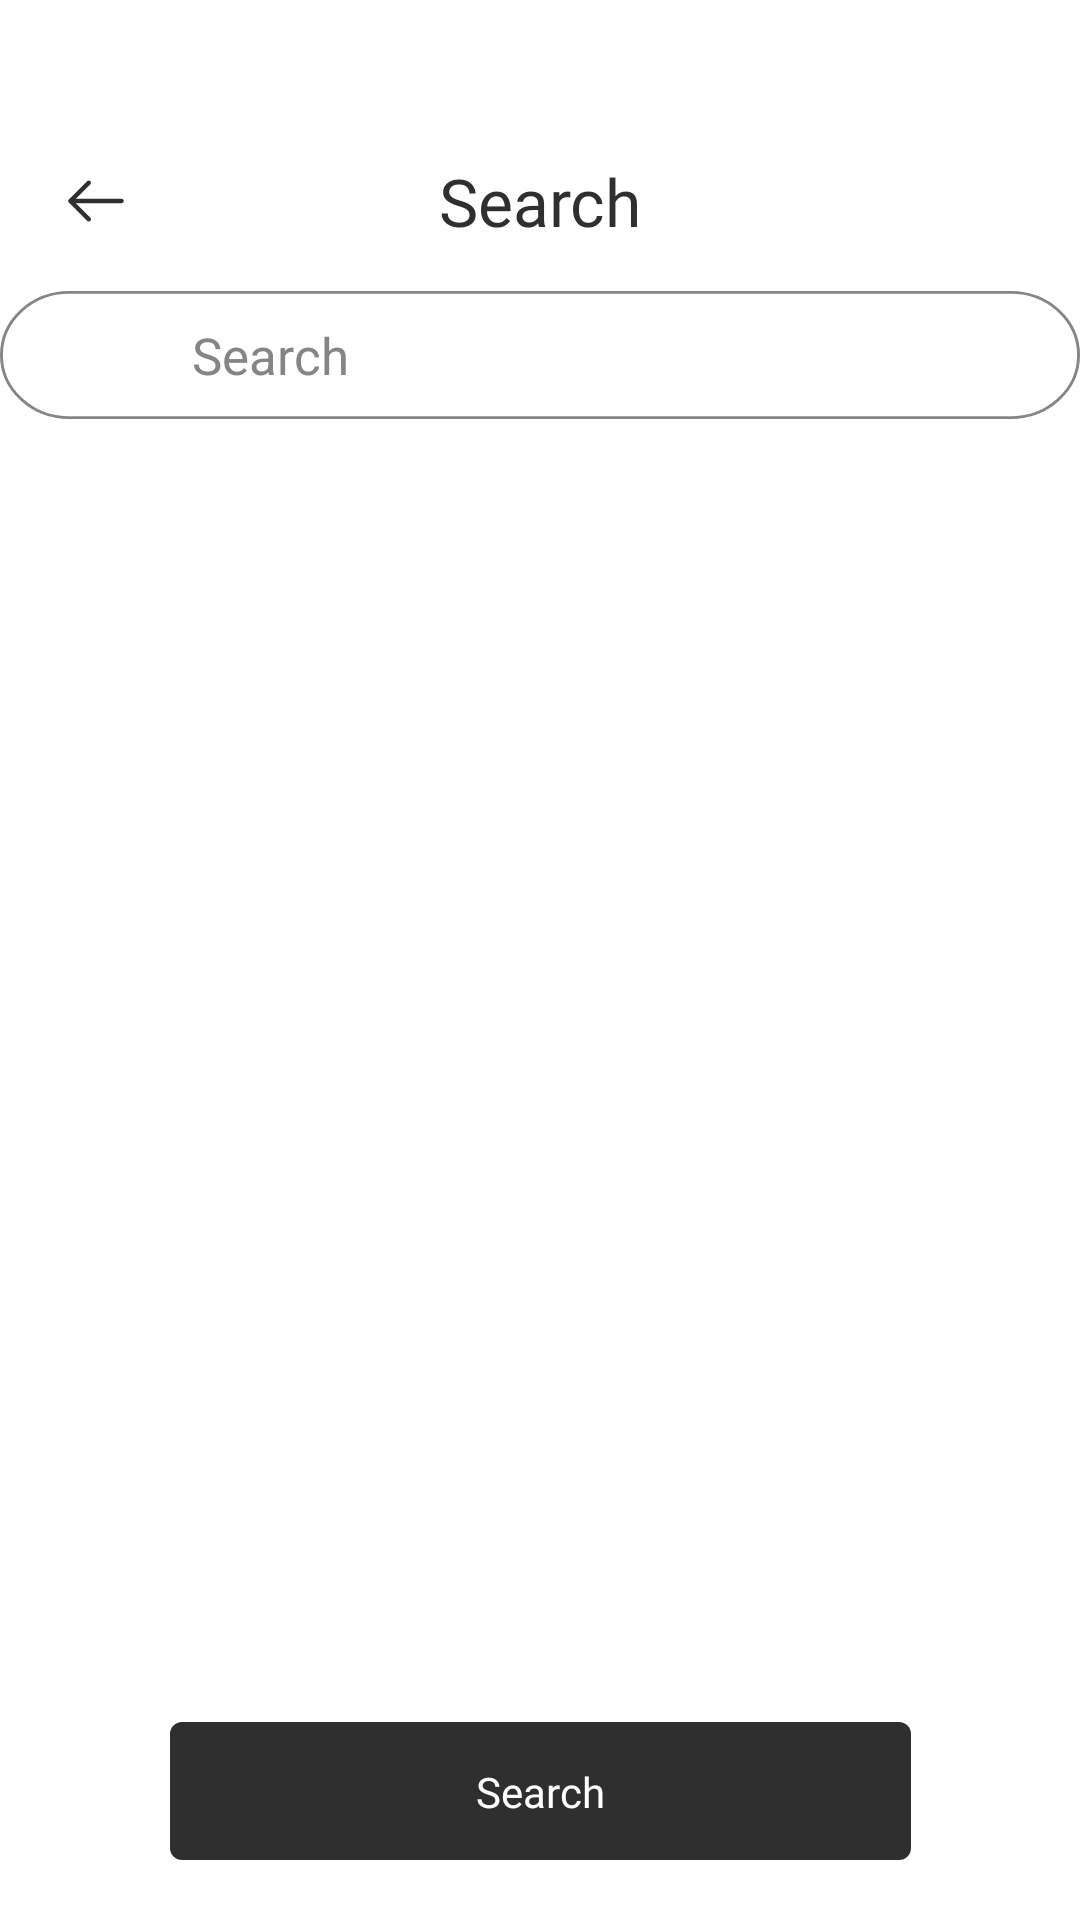

Produce the Android XML layout that renders to this screen, including the resource entries it uses.
<!-- AndroidManifest.xml: application theme Theme.Booksbury -->
<!-- res/layout/search_fragment.xml -->
<?xml version="1.0" encoding="utf-8"?>
<androidx.constraintlayout.widget.ConstraintLayout
    android:id="@+id/ConstraintLayout"
    xmlns:android="http://schemas.android.com/apk/res/android"
    android:layout_width="match_parent"
    xmlns:app="http://schemas.android.com/apk/res-auto"
    android:layout_height="match_parent"
    android:layout_marginHorizontal="20dp">


    <androidx.constraintlayout.widget.ConstraintLayout
        android:id="@+id/topPanel"
        android:layout_width="match_parent"
        android:layout_height="30dp"
        android:layout_marginHorizontal="20dp"
        android:layout_marginTop="52dp"
        app:layout_constraintStart_toStartOf="parent"
        app:layout_constraintTop_toTopOf="parent"
        app:layout_constraintEnd_toEndOf="parent">

        <Button
            style="@style/Picture24dp"
            android:id="@+id/button_back"
            android:layout_centerVertical="true"
            android:background="@drawable/arrow_left"
            app:layout_constraintStart_toStartOf="parent"
            app:layout_constraintTop_toTopOf="parent"
            app:layout_constraintBottom_toBottomOf="parent"/>

        <TextView
            android:id="@+id/title_text"
            android:layout_width="wrap_content"
            android:layout_height="wrap_content"
            android:layout_centerInParent="true"
            android:fontFamily="@font/dms_erifdisplay_regular"
            android:text="@string/search"
            android:textColor="?android:textColor"
            android:textSize="22sp"
            app:layout_constraintStart_toStartOf="parent"
            app:layout_constraintEnd_toEndOf="parent"
            app:layout_constraintTop_toTopOf="parent"
            app:layout_constraintBottom_toBottomOf="parent"/>
    </androidx.constraintlayout.widget.ConstraintLayout>

    <androidx.constraintlayout.widget.ConstraintLayout
        android:id="@+id/searchFieldConstraint"
        android:layout_width="match_parent"
        android:layout_height="wrap_content"
        android:layout_marginTop="15dp"
        app:layout_constraintTop_toBottomOf="@+id/topPanel"
        app:layout_constraintStart_toStartOf="parent"
        app:layout_constraintEnd_toEndOf="parent">

        <ImageView
            android:id="@+id/searchField"
            android:layout_width="match_parent"
            android:layout_height="0dp"
            android:scaleType="fitXY"
            android:src="@drawable/searchfield"
            app:layout_constraintBottom_toBottomOf="parent"
            app:layout_constraintEnd_toEndOf="parent"
            app:layout_constraintStart_toStartOf="parent"
            app:layout_constraintTop_toTopOf="parent" />

        <ImageView
            style="@style/Picture24dp"
            android:id="@+id/searchImage"
            android:src="@drawable/search"
            android:layout_marginStart="20dp"
            android:scaleType="fitCenter"
            app:layout_constraintStart_toStartOf="parent"
            app:layout_constraintTop_toTopOf="parent"
            app:layout_constraintBottom_toBottomOf="parent"/>

        <EditText
            android:id="@+id/searchBar"
            android:layout_width="0dp"
            android:layout_height="wrap_content"
            android:layout_marginStart="16dp"
            android:layout_marginEnd="5dp"
            android:backgroundTint="@android:color/transparent"
            android:hint="@string/search"
            android:textColorHint="?android:textColorSecondary"
            android:textSize="17sp"
            app:layout_constraintBottom_toBottomOf="@id/searchImage"
            app:layout_constraintEnd_toStartOf="@id/buttonCancel"
            app:layout_constraintHorizontal_bias="1.0"
            app:layout_constraintStart_toEndOf="@id/searchImage"
            app:layout_constraintTop_toTopOf="@id/searchImage"
            app:layout_constraintVertical_bias="0.6" />

        <Button
            android:id="@+id/buttonCancel"
            android:layout_width="27dp"
            android:layout_height="27dp"
            android:background="@drawable/cancelbutton"
            android:visibility="gone"
            app:layout_constraintEnd_toEndOf="parent"
            app:layout_constraintTop_toTopOf="parent"
            app:layout_constraintBottom_toBottomOf="parent"
            android:layout_marginEnd="15dp"/>
    </androidx.constraintlayout.widget.ConstraintLayout>

    <ProgressBar
        android:id="@+id/progressBar"
        android:layout_width="match_parent"
        android:layout_height="wrap_content"
        android:layout_marginTop="8dp"
        android:visibility="gone"
        app:layout_constraintTop_toBottomOf="@+id/searchFieldConstraint"
        app:layout_constraintEnd_toEndOf="parent"
        app:layout_constraintStart_toStartOf="parent"/>

    <androidx.core.widget.NestedScrollView
        android:layout_width="match_parent"
        android:layout_height="0dp"
        app:layout_constraintTop_toBottomOf="@+id/progressBar"
        app:layout_constraintBottom_toTopOf="@+id/buttonSearchConstraint"
        app:layout_constraintEnd_toEndOf="parent"
        app:layout_constraintStart_toStartOf="parent"
        android:fillViewport="true">


        <androidx.constraintlayout.widget.ConstraintLayout
            android:layout_width="match_parent"
            android:layout_height="0dp">

            <ListView
                android:id="@+id/searchHistoryListView"
                android:layout_width="match_parent"
                android:layout_height="wrap_content"
                android:visibility="gone"
                android:nestedScrollingEnabled="false"
                app:layout_constraintStart_toStartOf="parent"
                app:layout_constraintTop_toTopOf="parent"
                app:layout_constraintEnd_toEndOf="parent" />

            <Button
                android:id="@+id/buttonClearHistory"
                android:layout_width="wrap_content"
                android:layout_height="40dp"
                android:layout_marginTop="10dp"
                android:textColor="?android:windowBackground"
                android:text="@string/clear_history"
                android:background="@drawable/button_buy"
                android:visibility="gone"
                app:layout_constraintStart_toStartOf="parent"
                app:layout_constraintTop_toBottomOf="@+id/searchHistoryListView"
                app:layout_constraintEnd_toEndOf="parent" />


            <androidx.recyclerview.widget.RecyclerView
                android:id="@+id/recycler_view"
                android:layout_width="match_parent"
                android:layout_height="0dp"
                android:layout_marginVertical="20dp"
                android:layout_marginHorizontal="12dp"
                android:nestedScrollingEnabled="false"
                app:layout_constraintStart_toStartOf="parent"
                app:layout_constraintTop_toBottomOf="@+id/buttonClearHistory"
                app:layout_constraintEnd_toEndOf="parent"
                app:layout_constraintBottom_toBottomOf="parent">
            </androidx.recyclerview.widget.RecyclerView>


            <androidx.constraintlayout.widget.ConstraintLayout
                android:layout_width="wrap_content"
                android:layout_height="wrap_content"
                app:layout_constraintStart_toStartOf="parent"
                app:layout_constraintTop_toTopOf="parent"
                app:layout_constraintEnd_toEndOf="parent"
                app:layout_constraintBottom_toBottomOf="parent">

                <ImageView
                    android:id="@+id/emptySearch"
                    android:src="@drawable/empty_search_1"
                    android:layout_width="wrap_content"
                    android:layout_height="wrap_content"
                    android:scaleType="fitXY"
                    android:adjustViewBounds="true"
                    app:layout_constraintStart_toStartOf="parent"
                    app:layout_constraintTop_toTopOf="parent"
                    app:layout_constraintEnd_toEndOf="parent"
                    android:visibility="invisible"/>

                <TextView
                    android:layout_width="wrap_content"
                    android:layout_height="wrap_content"
                    android:text="@string/empty"
                    android:textColor="?android:textColor"
                    android:fontFamily="@font/dms_erifdisplay_regular"
                    android:textSize="20sp"
                    android:id="@+id/textEmpty"
                    android:layout_marginTop="70dp"
                    app:layout_constraintStart_toStartOf="parent"
                    app:layout_constraintTop_toBottomOf="@+id/emptySearch"
                    app:layout_constraintEnd_toEndOf="parent"
                    android:visibility="invisible"/>

                <TextView
                    android:layout_width="wrap_content"
                    android:layout_height="wrap_content"
                    android:text="@string/no_results"
                    android:textColor="?android:textColor"
                    android:textSize="16sp"
                    android:layout_gravity="center"
                    android:id="@+id/textNoResults"
                    android:layout_marginTop="13dp"
                    app:layout_constraintStart_toStartOf="parent"
                    app:layout_constraintTop_toBottomOf="@+id/textEmpty"
                    app:layout_constraintEnd_toEndOf="parent"
                    android:visibility="invisible"/>



            </androidx.constraintlayout.widget.ConstraintLayout>

        </androidx.constraintlayout.widget.ConstraintLayout>

    </androidx.core.widget.NestedScrollView>


    <androidx.constraintlayout.widget.ConstraintLayout
        android:id="@+id/buttonSearchConstraint"
        android:layout_marginTop="20dp"
        android:layout_width="wrap_content"
        android:layout_height="wrap_content"
        android:layout_marginBottom="20dp"
        app:layout_constraintStart_toStartOf="parent"
        app:layout_constraintEnd_toEndOf="parent"
        app:layout_constraintBottom_toBottomOf="parent">


        <ImageButton
            android:id="@+id/button_search"
            android:layout_width="0dp"
            android:layout_height="wrap_content"
            android:src="@drawable/button_confirm"
            android:background="?android:windowBackground"
            app:layout_constraintStart_toStartOf="parent"
            android:scaleType="fitCenter"
            app:layout_constraintTop_toTopOf="parent"
            app:layout_constraintBottom_toBottomOf="parent"
            app:layout_constraintRight_toRightOf="parent"
            app:layout_constraintLeft_toLeftOf="parent"/>

        <TextView
            android:id="@+id/textView3"
            android:layout_width="wrap_content"
            android:layout_height="wrap_content"
            android:text="@string/search"
            android:textSize="14sp"
            android:textColor="?android:windowBackground"
            android:scaleType="fitCenter"
            android:fontFamily="@font/kantumruy_regular"
            app:layout_constraintStart_toStartOf="@id/buttonSearchConstraint"
            app:layout_constraintEnd_toEndOf="@id/buttonSearchConstraint"
            app:layout_constraintTop_toTopOf="@id/buttonSearchConstraint"
            app:layout_constraintBottom_toBottomOf="@id/buttonSearchConstraint"/>

    </androidx.constraintlayout.widget.ConstraintLayout>

</androidx.constraintlayout.widget.ConstraintLayout>
<!-- resources referenced by this layout -->
<resources>
  <!-- drawable arrow_left (drawable) -->
  <vector xmlns:android="http://schemas.android.com/apk/res/android"
      android:width="24dp"
      android:height="24dp"
      android:viewportWidth="24"
      android:viewportHeight="24">
    <path
        android:pathData="M9.57,18.82C9.38,18.82 9.19,18.75 9.04,18.6L2.97,12.53C2.68,12.24 2.68,11.76 2.97,11.47L9.04,5.4C9.33,5.11 9.81,5.11 10.1,5.4C10.39,5.69 10.39,6.17 10.1,6.46L4.56,12L10.1,17.54C10.39,17.83 10.39,18.31 10.1,18.6C9.96,18.75 9.76,18.82 9.57,18.82Z"
        android:fillColor="#2F2F2F"/>
    <path
        android:pathData="M20.5,12.75H3.67C3.26,12.75 2.92,12.41 2.92,12C2.92,11.59 3.26,11.25 3.67,11.25H20.5C20.91,11.25 21.25,11.59 21.25,12C21.25,12.41 20.91,12.75 20.5,12.75Z"
        android:fillColor="#2F2F2F"/>
  </vector>
  <!-- drawable button_buy (drawable) -->
  <selector xmlns:android="http://schemas.android.com/apk/res/android">
    <item android:state_pressed="true">
      <vector android:width="74dp"
          android:height="28dp"
          android:viewportWidth="74"
          android:viewportHeight="28">
        <path android:pathData="M4,0L70,0A4,4 0,0 1,74 4L74,24A4,4 0,0 1,70 28L4,28A4,4 0,0 1,0 24L0,4A4,4 0,0 1,4 0z"
            android:fillColor="#7F7F7F"/>
      </vector>
    </item>
    <item android:state_pressed="false">
      <vector android:width="74dp" android:height="28dp" android:viewportWidth="74" android:viewportHeight="28">
        <path android:pathData="M4,0L70,0A4,4 0,0 1,74 4L74,24A4,4 0,0 1,70 28L4,28A4,4 0,0 1,0 24L0,4A4,4 0,0 1,4 0z"
            android:fillColor="#2F2F2F"/>
      </vector>
    </item>
  </selector>
  <!-- drawable search (drawable-night) -->
  <vector xmlns:android="http://schemas.android.com/apk/res/android"
      android:width="24dp"
      android:height="24dp"
      android:viewportWidth="24"
      android:viewportHeight="24">
    <path
        android:pathData="M11,19C15.418,19 19,15.418 19,11C19,6.582 15.418,3 11,3C6.582,3 3,6.582 3,11C3,15.418 6.582,19 11,19Z"
        android:strokeLineJoin="round"
        android:strokeWidth="1.5"
        android:fillColor="#00000000"
        android:strokeColor="#FFFFFF"
        android:strokeLineCap="round"/>
    <path
        android:pathData="M21,21L16.65,16.65"
        android:strokeLineJoin="round"
        android:strokeWidth="1.5"
        android:fillColor="#00000000"
        android:strokeColor="#FFFFFF"
        android:strokeLineCap="round"/>
  </vector>
  <!-- drawable searchfield (drawable) -->
  <vector xmlns:android="http://schemas.android.com/apk/res/android"
      android:width="374dp"
      android:height="48dp"
      android:viewportWidth="374"
      android:viewportHeight="48">
    <path
        android:strokeWidth="1"
        android:pathData="M24,0.5L350,0.5A23.5,23.5 0,0 1,373.5 24L373.5,24A23.5,23.5 0,0 1,350 47.5L24,47.5A23.5,23.5 0,0 1,0.5 24L0.5,24A23.5,23.5 0,0 1,24 0.5z"
        android:fillColor="#ffffff"
        android:strokeColor="#858585"/>
  </vector>
  <string name="clear_history">Clear History</string>
  <string name="empty">Empty</string>
  <string name="no_results">No results were found for your request</string>
  <string name="search">Search</string>
  <style name="Picture24dp">
          <item name="android:layout_width">24dp</item>
          <item name="android:layout_height">24dp</item>
          <item name="android:layout_centerVertical">true</item>
      </style>
  <color name="textColorLight">@color/black</color>
  <color name="textColorSecondaryLight">@color/grey</color>
  <color name="textColorRegistrationLight">@color/light_orange</color>
  <color name="textColorDark">@color/white</color>
  <color name="purple_500">#FF6200EE</color>
  <color name="purple_700">#FF3700B3</color>
  <color name="white">#FFFFFFFF</color>
  <color name="teal_200">#FF03DAC5</color>
  <color name="teal_700">#FF018786</color>
  <color name="black">#2F2F2F</color>
  <color name="grey">#858585</color>
  <color name="light_orange">#BE942D</color>
</resources>
